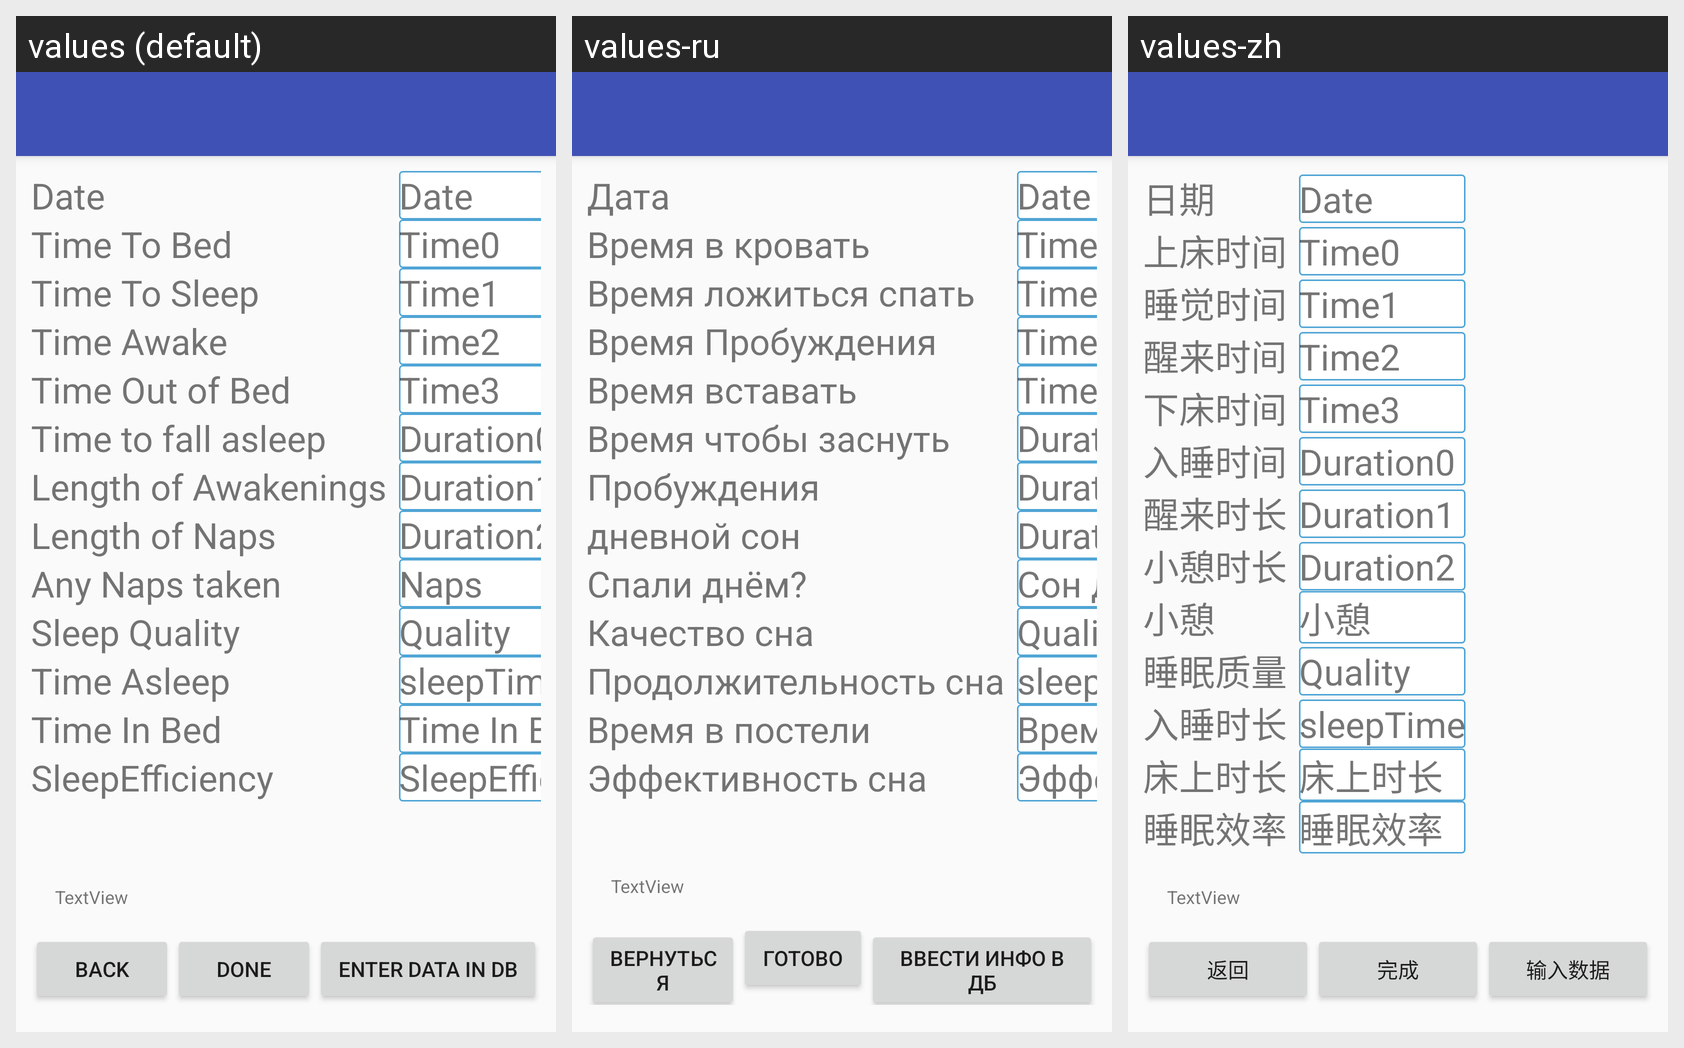

Strings drawn on this Android screen and how each of the app's shown locales translates them:
Android screen res/layout/app_bar_edit_data.xml rendered under 3 locales, left to right: values (default), values-ru, values-zh. Device: Nexus 5 (rendered at 1080×1920; each locale shown at half size, 540×960, under a caption strip naming it); theme AppTheme.
Strings drawn on this screen, with the default value and each locale's value (text and hints the layout hard-codes, and strings that could not be matched under every locale, appear in the picture but are not listed):

date
  values: Date
  values-ru: Дата
  values-zh: 日期

time_to_bed
  values: Time To Bed
  values-ru: Время в кровать
  values-zh: 上床时间

time_to_sleep
  values: Time To Sleep
  values-ru: Время ложиться спать
  values-zh: 睡觉时间

time_awake
  values: Time Awake
  values-ru: Время Пробуждения
  values-zh: 醒来时间

time_out_of_bed
  values: Time Out of Bed
  values-ru: Время вставать
  values-zh: 下床时间

time_to_fall_asleep
  values: Time to fall asleep
  values-ru: Время чтобы заснуть
  values-zh: 入睡时间

length_of_awakenings
  values: Length of Awakenings
  values-ru: Пробуждения
  values-zh: 醒来时长

length_of_naps
  values: Length of Naps
  values-ru: дневной сон
  values-zh: 小憩时长

any_naps_taken
  values: Any Naps taken
  values-ru: Спали днём?
  values-zh: 小憩

naps
  values: Naps
  values-ru: Сон днём
  values-zh: 小憩

sleep_quality
  values: Sleep Quality
  values-ru: Качество сна
  values-zh: 睡眠质量

time_asleep
  values: Time Asleep
  values-ru: Продолжительность сна
  values-zh: 入睡时长

time_in_bed
  values: Time In Bed
  values-ru: Время в постели
  values-zh: 床上时长

sleepefficiency
  values: SleepEfficiency
  values-ru: Эффективность сна
  values-zh: 睡眠效率

back
  values: Back
  values-ru: Вернуться
  values-zh: 返回

done
  values: Done
  values-ru: Готово
  values-zh: 完成

enter_data_in_db
  values: Enter Data in DB
  values-ru: Ввести инфо в ДБ
  values-zh: 输入数据
